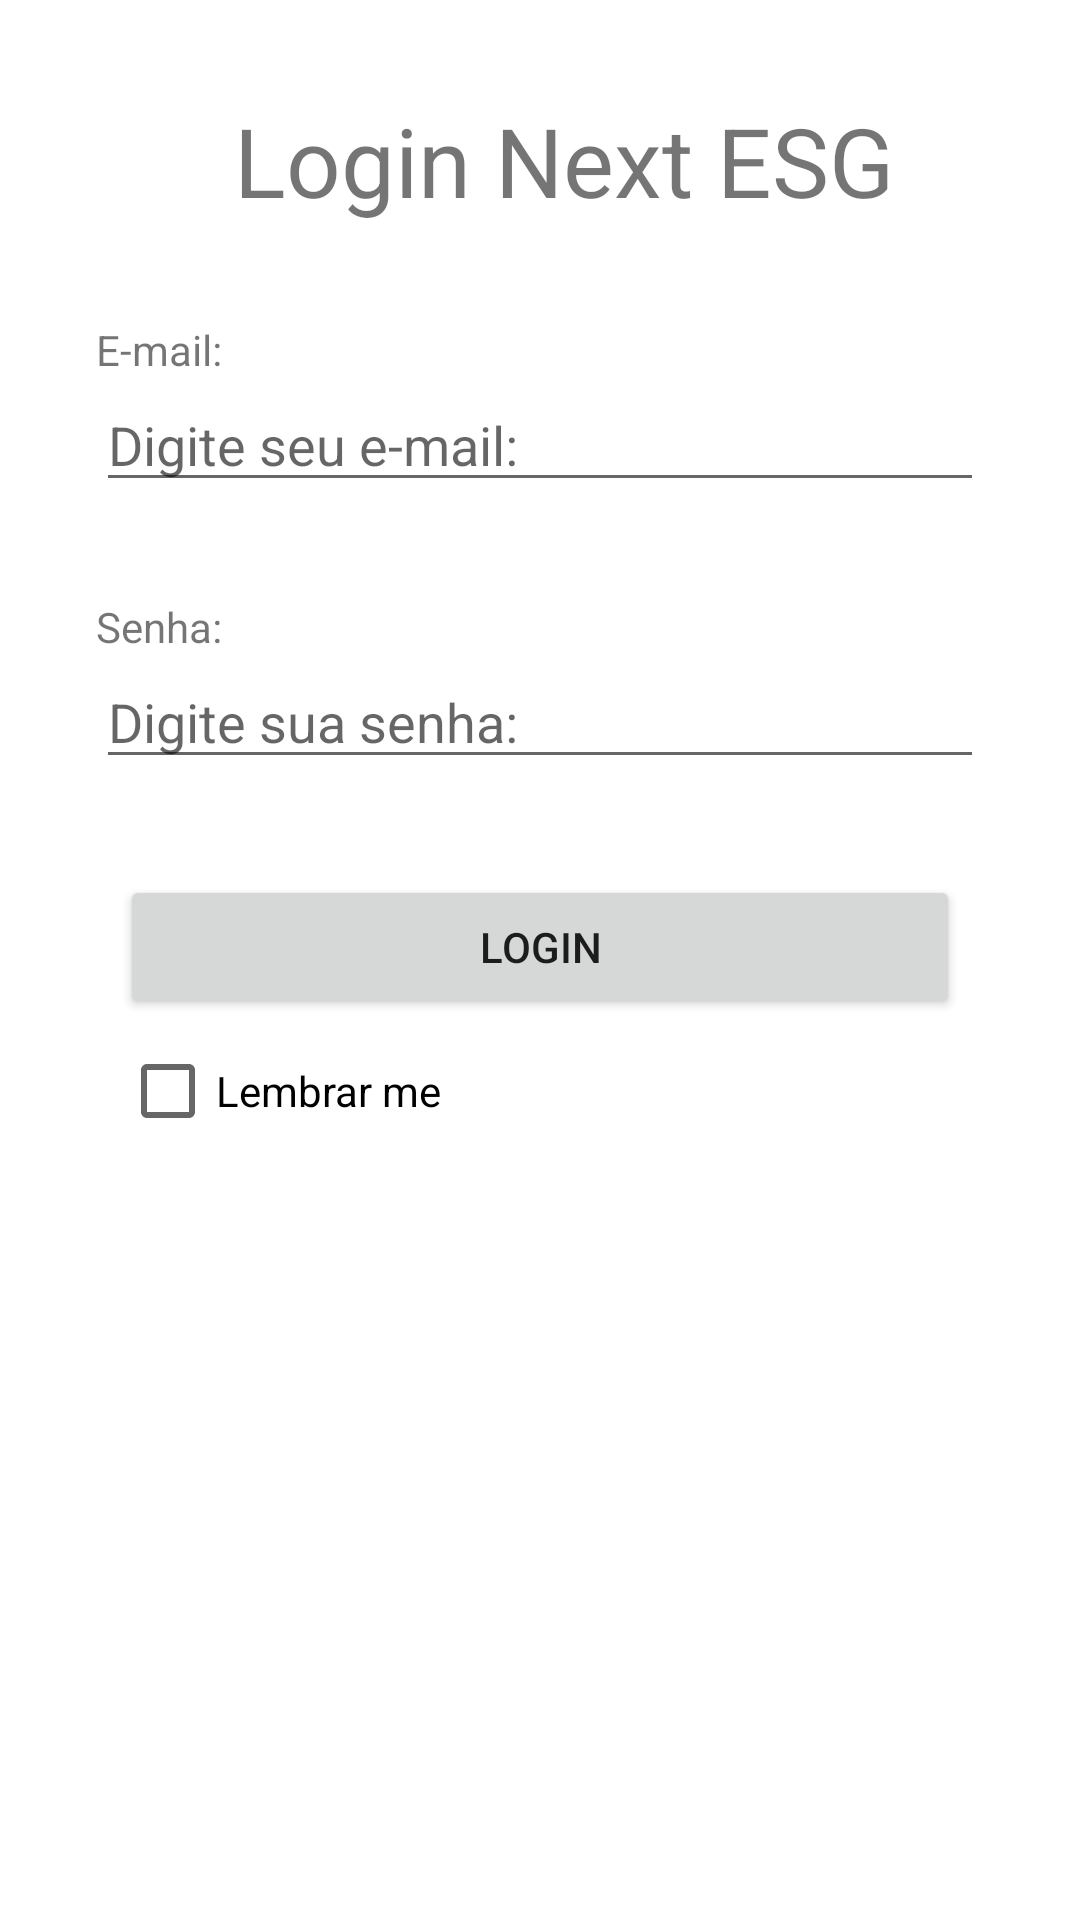

Produce the Android XML layout that renders to this screen, including the resource entries it uses.
<!-- AndroidManifest.xml: application theme Theme.NextESG -->
<!-- res/layout/activity_main.xml -->
<?xml version="1.0" encoding="utf-8"?>
<FrameLayout xmlns:android="http://schemas.android.com/apk/res/android"
    xmlns:app="http://schemas.android.com/apk/res-auto"
    xmlns:tools="http://schemas.android.com/tools"
    android:layout_width="match_parent"
    android:layout_height="match_parent"
    tools:context=".MainActivity">

    <LinearLayout
        android:layout_width="match_parent"
        android:layout_height="match_parent"
        android:layout_margin="16dp"
        android:orientation="vertical">

        <TextView
            android:id="@+id/txv_login"
            android:layout_width="match_parent"
            android:layout_height="wrap_content"
            android:layout_marginStart="16dp"
            android:layout_marginTop="16dp"
            android:text="Login Next ESG"
            android:textAlignment="center"
            android:textSize="32sp" />

        <TextView
            android:id="@+id/txv_email"
            android:layout_width="wrap_content"
            android:layout_height="wrap_content"
            android:layout_marginStart="16dp"
            android:layout_marginTop="32dp"
            android:text="E-mail:" />

        <EditText
            android:id="@+id/edt_email"
            android:layout_width="match_parent"
            android:layout_height="wrap_content"
            android:layout_marginStart="16dp"
            android:layout_marginEnd="16dp"
            android:hint="Digite seu e-mail:" />

        <TextView
            android:id="@+id/txv_senha"
            android:layout_width="wrap_content"
            android:layout_height="wrap_content"
            android:layout_marginTop="32dp"
            android:layout_marginStart="16dp"
            android:text="Senha:"
            app:layout_constraintStart_toStartOf="@id/txv_email"
            app:layout_constraintTop_toBottomOf="@+id/edt_email" />

        <EditText
            android:id="@+id/edt_senha"
            android:layout_width="match_parent"
            android:layout_height="wrap_content"
            android:layout_marginStart="16dp"
            android:layout_marginEnd="16dp"
            android:hint="Digite sua senha:" />

        <Button
            android:id="@+id/btn_login"
            android:layout_width="match_parent"
            android:layout_height="wrap_content"
            android:layout_marginTop="32dp"
            android:layout_marginStart="24dp"
            android:layout_marginEnd="24dp"
            android:text="Login"/>

        <CheckBox
            android:layout_width="wrap_content"
            android:layout_height="wrap_content"
            android:layout_marginStart="24dp"
            android:text="Lembrar me" />
    </LinearLayout>
</FrameLayout>
<!-- resources referenced by this layout -->
<resources>
  <style name="Theme.NextESG" parent="Theme.MaterialComponents.DayNight.DarkActionBar">
          
          <item name="colorPrimary">@color/purple_500</item>
          <item name="colorPrimaryVariant">@color/purple_700</item>
          <item name="colorOnPrimary">@color/white</item>
          
          <item name="colorSecondary">@color/teal_200</item>
          <item name="colorSecondaryVariant">@color/teal_700</item>
          <item name="colorOnSecondary">@color/black</item>
          
          <item name="android:statusBarColor">?attr/colorPrimaryVariant</item>
          
      </style>
  <!-- not gathered from this repository: default colours our renderer supplied (Android Studio template values) -->
  <color name="purple_500">#FF6200EE</color>
  <color name="purple_700">#FF3700B3</color>
  <color name="teal_200">#FF03DAC5</color>
  <color name="teal_700">#FF018786</color>
  <color name="black">#FF000000</color>
  <color name="white">#FFFFFFFF</color>
</resources>
